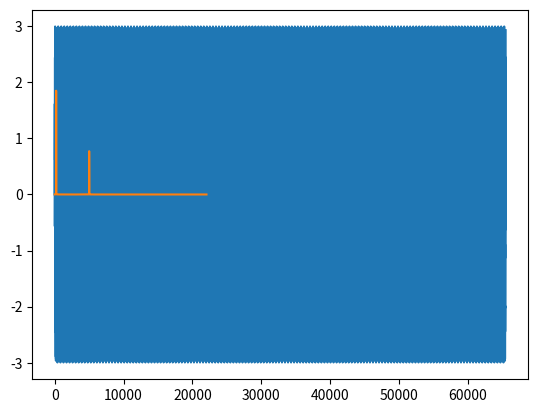

The matplotlib source for this figure:
#!/bin/python

from scipy.fft import fft, ifft
import matplotlib.pyplot as plt
from math import log, sin, cos, pi
import numpy as np

N = 65536
fsamp = 44100
dt = 1/fsamp

ni = 200
omega = 2*pi*ni
ni2 = 5000
omega2 = 2*pi*ni2

l = np.ndarray(N)

for i in range(N):
    l[i] = 2*sin(i*dt*omega) + sin(i*dt*omega2)

print(l)

plt.plot(l)
plt.show()


y = np.absolute(fft(l))
x = np.linspace(0.0, 1.0/(2.0*dt), N//2)

print(y)



plt.plot(x, 2/N * y[:N//2])
plt.show()
